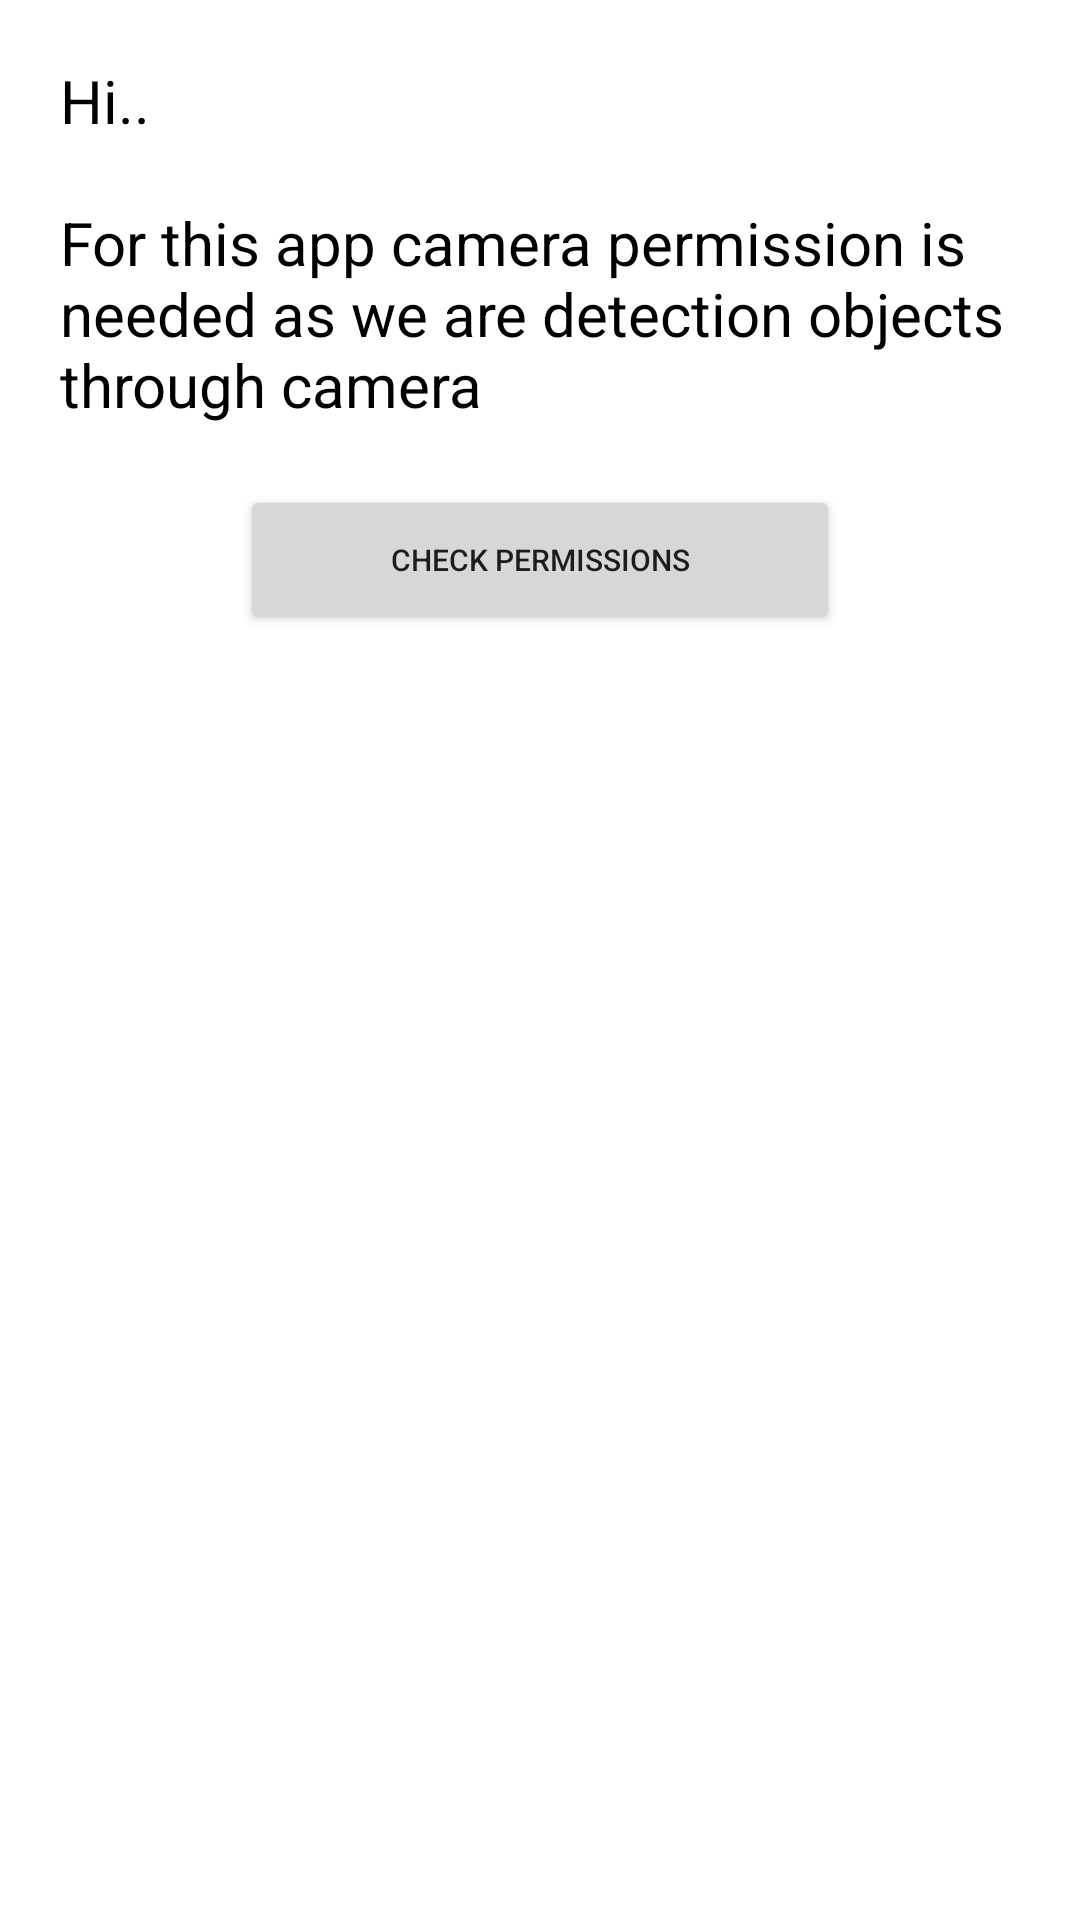

Reconstruct the res/layout file that produces this screen, plus the resources it refers to.
<!-- AndroidManifest.xml: application theme Theme.ObjectDetectionML -->
<!-- res/layout/activity_permissions.xml -->
<?xml version="1.0" encoding="utf-8"?>
<androidx.constraintlayout.widget.ConstraintLayout xmlns:android="http://schemas.android.com/apk/res/android"
    xmlns:app="http://schemas.android.com/apk/res-auto"
    xmlns:tools="http://schemas.android.com/tools"
    android:layout_width="match_parent"
    android:layout_height="match_parent"
    android:background="@color/white"
    android:padding="20dp"
    tools:context=".PermissionsActivity">

    <TextView
        android:id="@+id/tvLabel"
        android:layout_width="match_parent"
        android:layout_height="wrap_content"
        android:textColor="@color/black"
        android:textSize="20dp"
        android:text="@string/permission_needed"
        app:layout_constraintEnd_toEndOf="parent"
        app:layout_constraintHorizontal_bias="1.0"
        app:layout_constraintStart_toStartOf="parent"
        app:layout_constraintTop_toTopOf="parent"
        app:layout_constraintVertical_bias="0.01" />

    <Button
        android:id="@+id/btnPermissions"
        android:layout_margin="20dp"
        android:textSize="10dp"
        app:layout_constraintTop_toBottomOf="@+id/tvLabel"
        app:layout_constraintEnd_toEndOf="parent"
        app:layout_constraintStart_toStartOf="parent"
        android:text="@string/request_permission"
        android:layout_width="200dp"
        android:layout_height="50dp"/>

</androidx.constraintlayout.widget.ConstraintLayout>
<!-- resources referenced by this layout -->
<resources>
  <string name="permission_needed">Hi..\n\nFor this app camera permission is needed as we are detection objects through camera</string>
  <string name="request_permission">Check Permissions</string>
  <style name="Theme.ObjectDetectionML" parent="Base.Theme.ObjectDetectionML" />
  <style name="Base.Theme.ObjectDetectionML" parent="Theme.Material3.DayNight.NoActionBar">
          
          
      </style>
  <!-- not gathered from this repository: default colours our renderer supplied (Android Studio template values) -->
  <color name="black">#FF000000</color>
  <color name="white">#FFFFFFFF</color>
</resources>
